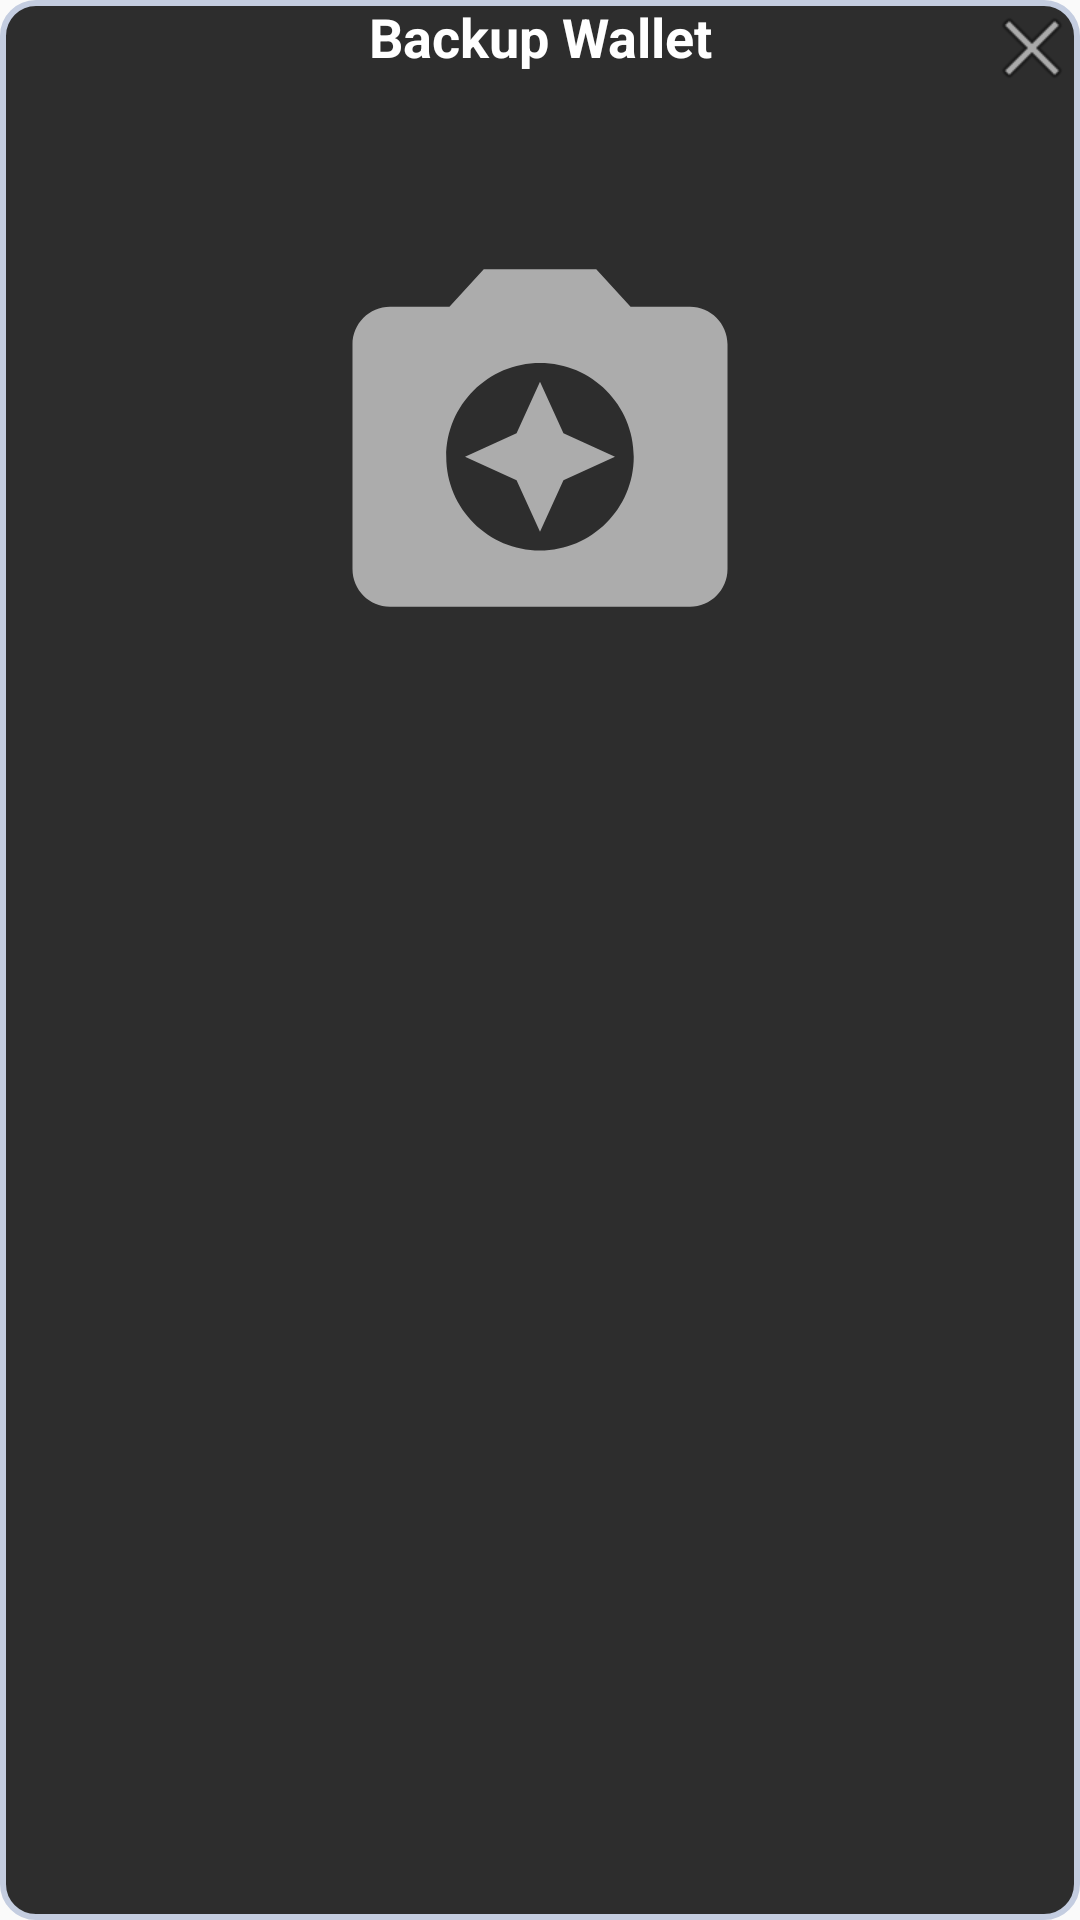

This screen was rendered from an Android layout file. Write that file and the resources it references.
<!-- AndroidManifest.xml: application theme AppTheme -->
<!-- res/layout/popup_backup_wallet.xml -->
<?xml version="1.0" encoding="utf-8"?>
<RelativeLayout
    xmlns:android="http://schemas.android.com/apk/res/android"
    android:orientation="vertical"
    android:layout_width="match_parent"
    android:layout_height="wrap_content"
    android:background="@drawable/shape"
    xmlns:app="http://schemas.android.com/apk/res-auto"
    android:id="@+id/popup_element_jobinfo"
    android:theme="@style/WhiteText">
    <RelativeLayout
        android:id="@+id/relative_layout"
        android:layout_width="match_parent"
        android:layout_height="wrap_content">
        <TextView
            android:layout_width="match_parent"
            android:layout_height="wrap_content"
            android:gravity="center"
            android:textColor="@android:color/white"
            android:textSize="@dimen/text_18sp"
            android:id="@+id/tv_title"
            android:text="@string/backup_wallet"
            android:textStyle="bold"/>
        <ImageView
            android:id="@+id/tv_close"
            android:layout_width="wrap_content"
            android:layout_height="wrap_content"
            android:src="@android:drawable/ic_menu_close_clear_cancel"
            android:layout_alignParentEnd="true"/>
    </RelativeLayout>
    <LinearLayout
        android:id="@+id/linear_layout"
        android:layout_above="@id/ll_pager_indicator"
        android:layout_below="@+id/relative_layout"
        android:orientation="vertical"
        android:layout_width="match_parent"
        android:layout_height="wrap_content"
        android:layout_marginBottom="@dimen/margin_10dp">
        <TextView
            android:padding="@dimen/margin_10dp"
            android:layout_width="match_parent"
            android:layout_height="wrap_content"
            android:id="@+id/tv_phrase"
            android:gravity="center"/>
        <ImageView
            android:id="@+id/ivQRcode"
            android:layout_width="150dp"
            android:layout_height="150dp"
            android:layout_gravity="center"
            app:srcCompat="@drawable/vector_cam" />
    </LinearLayout>

</RelativeLayout>
<!-- resources referenced by this layout -->
<resources>
  <dimen name="margin_10dp">10dp</dimen>
  <dimen name="text_18sp">18sp</dimen>
  <!-- drawable shape (drawable) -->
  <shape
      xmlns:android="http://schemas.android.com/apk/res/android"
      android:shape="rectangle"   >
      <solid
          android:color="@color/black_app" >
      </solid>
      <stroke
          android:width="2dp"
          android:color="#C4CDE0" >
      </stroke>
      <padding
          android:left="0dp"
          android:top="0dp"
          android:right="0dp"
          android:bottom="0dp">
      </padding>
      <corners
          android:radius="11dp">
      </corners>
  </shape>
  <!-- drawable vector_cam (drawable) -->
  <vector xmlns:android="http://schemas.android.com/apk/res/android"
          android:width="24dp"
          android:height="24dp"
          android:viewportWidth="24.0"
          android:viewportHeight="24.0">
      <path
          android:fillColor="#CCCCCCCC"
          android:pathData="M9,3L7.17,5L4,5c-1.1,0 -2,0.9 -2,2v12c0,1.1 0.9,2 2,2h16c1.1,0 2,-0.9 2,-2L22,7c0,-1.1 -0.9,-2 -2,-2h-3.17L15,3L9,3zM12,18c-2.76,0 -5,-2.24 -5,-5s2.24,-5 5,-5 5,2.24 5,5 -2.24,5 -5,5zM12,17l1.25,-2.75L16,13l-2.75,-1.25L12,9l-1.25,2.75L8,13l2.75,1.25z"/>
  </vector>
  <string name="backup_wallet">Backup Wallet</string>
  <style name="WhiteText" parent="Theme.AppCompat.Light">
          <item name="android:textColor">@android:color/white</item>
      </style>
  <style name="AppTheme" parent="AppTheme.Base">
  
      </style>
  <color name="black_app">#2d2d2d</color>
  <style name="AppTheme.Base" parent="Theme.AppCompat.Light.NoActionBar">
          <item name="colorPrimary">@color/colorPrimary</item>
          <item name="colorPrimaryDark">@color/colorPrimaryDark</item>
      </style>
  <color name="colorPrimary">#999999</color>
  <color name="colorPrimaryDark">#2d2d2d</color>
</resources>
